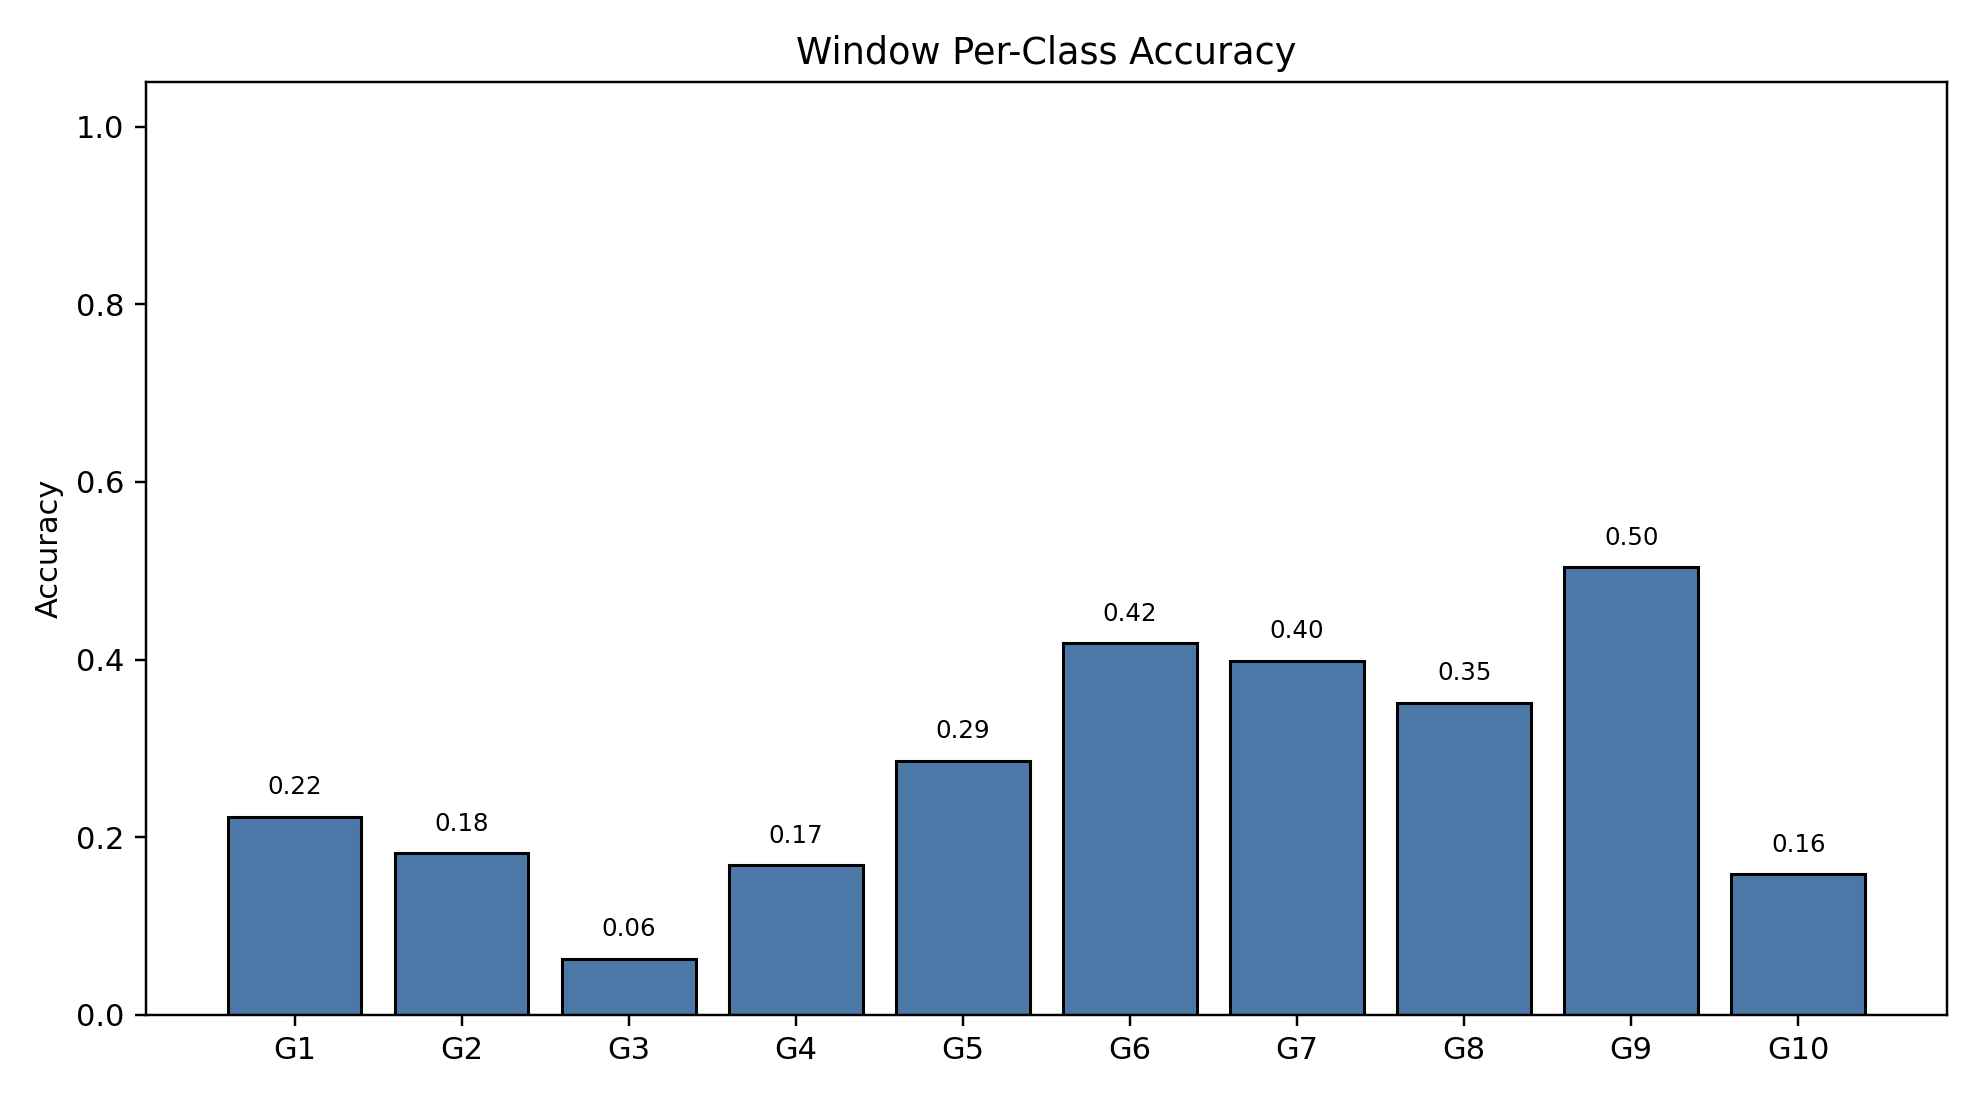

The table this chart was drawn from, first rows:
class_index, gesture_id, support, correct, accuracy
0, 1, 790, 176, 0.2228
1, 2, 693, 126, 0.1818
2, 3, 766, 48, 0.06266
3, 4, 743, 125, 0.1682
4, 5, 734, 210, 0.2861
5, 6, 763, 319, 0.4181
6, 7, 755, 301, 0.3987
7, 8, 707, 248, 0.3508
8, 9, 687, 346, 0.5036
9, 10, 683, 108, 0.1581
